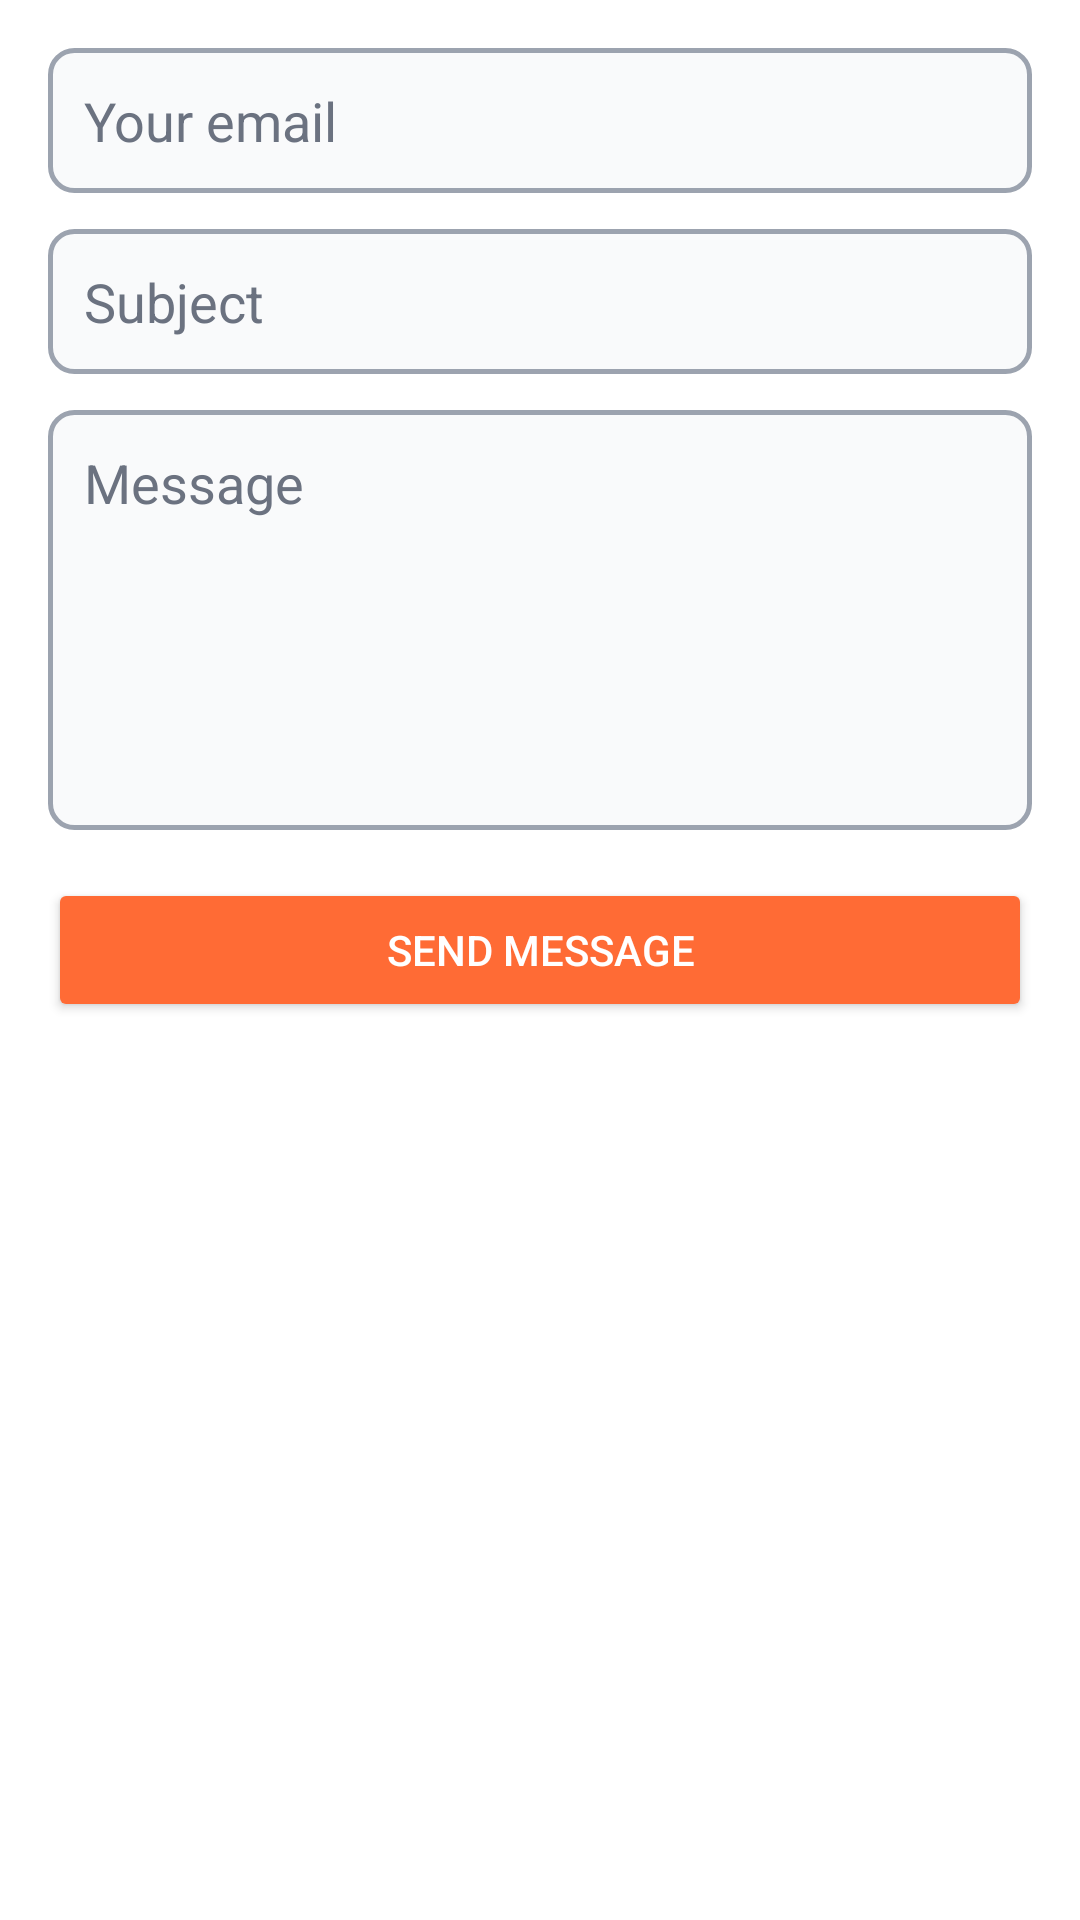

The Android layout XML behind this screen, and the referenced resources:
<!-- AndroidManifest.xml: application theme Theme.CookingRecipe -->
<!-- res/layout/fragment_contact.xml -->
<?xml version="1.0" encoding="utf-8"?>
<ScrollView xmlns:android="http://schemas.android.com/apk/res/android"
    xmlns:app="http://schemas.android.com/apk/res-auto"
    android:layout_width="match_parent"
    android:layout_height="match_parent">

    <LinearLayout
        android:layout_width="match_parent"
        android:layout_height="wrap_content"
        android:orientation="vertical"
        android:padding="16dp">

        <EditText
            android:id="@+id/email_input"
            android:layout_width="match_parent"
            android:layout_height="wrap_content"
            android:background="@drawable/edittext_field_background"
            android:hint="Your email"
            android:inputType="textEmailAddress"
            android:minHeight="48dp"
            android:padding="12dp"
            android:textColor="@color/text_primary"
            android:textColorHint="@color/text_tertiary" />

        <EditText
            android:id="@+id/subject_input"
            android:layout_width="match_parent"
            android:layout_height="wrap_content"
            android:layout_marginTop="12dp"
            android:background="@drawable/edittext_field_background"
            android:hint="Subject"
            android:inputType="textCapSentences"
            android:minHeight="48dp"
            android:padding="12dp"
            android:textColor="@color/text_primary"
            android:textColorHint="@color/text_tertiary" />

        <EditText
            android:id="@+id/message_input"
            android:layout_width="match_parent"
            android:layout_height="wrap_content"
            android:layout_marginTop="12dp"
            android:background="@drawable/edittext_field_background"
            android:gravity="top|start"
            android:hint="Message"
            android:inputType="textMultiLine|textCapSentences"
            android:minHeight="140dp"
            android:padding="12dp"
            android:textColor="@color/text_primary"
            android:textColorHint="@color/text_tertiary" />

        <Button
            android:id="@+id/send_message_button"
            android:layout_width="match_parent"
            android:layout_height="wrap_content"
            android:layout_marginTop="16dp"
            android:backgroundTint="@color/primary"
            android:text="Send Message"
            android:textColor="@color/text_inverse" />
    </LinearLayout>
</ScrollView>
<!-- resources referenced by this layout -->
<resources>
  <color name="primary">#FF6B35</color>
  <color name="text_inverse">#FFFFFF</color>
  <color name="text_primary">#111827</color>
  <color name="text_tertiary">#6B7280</color>
  <!-- drawable edittext_field_background (drawable) -->
  <?xml version="1.0" encoding="utf-8"?>
  <shape xmlns:android="http://schemas.android.com/apk/res/android">
      <solid android:color="@color/bg_secondary" />
      <stroke
          android:width="1.5dp"
          android:color="@color/neutral_400" />
      <corners android:radius="8dp" />
  </shape>
  <style name="Theme.CookingRecipe" parent="Theme.MaterialComponents.DayNight.NoActionBar">
          <item name="colorPrimary">@color/primary</item>
          <item name="colorPrimaryVariant">@color/primary_dark</item>
          <item name="colorOnPrimary">@color/text_inverse</item>
  
          <item name="colorSecondary">@color/secondary</item>
          <item name="colorSecondaryVariant">@color/secondary_dark</item>
          <item name="colorOnSecondary">@color/text_inverse</item>
  
          <item name="colorSurface">@color/bg_primary</item>
          <item name="colorOnSurface">@color/text_primary</item>
  
          <item name="android:statusBarColor">@color/bg_primary</item>
          <item name="android:navigationBarColor">@color/bg_primary</item>
          
          <item name="android:windowLightStatusBar">true</item>
          <item name="android:windowLightNavigationBar">true</item>
      </style>
  <color name="bg_secondary">#F9FAFB</color>
  <color name="neutral_400">#9CA3AF</color>
  <color name="primary_dark">#E5511B</color>
  <color name="secondary">#004E89</color>
  <color name="secondary_dark">#003A63</color>
  <color name="bg_primary">#FFFFFF</color>
</resources>
